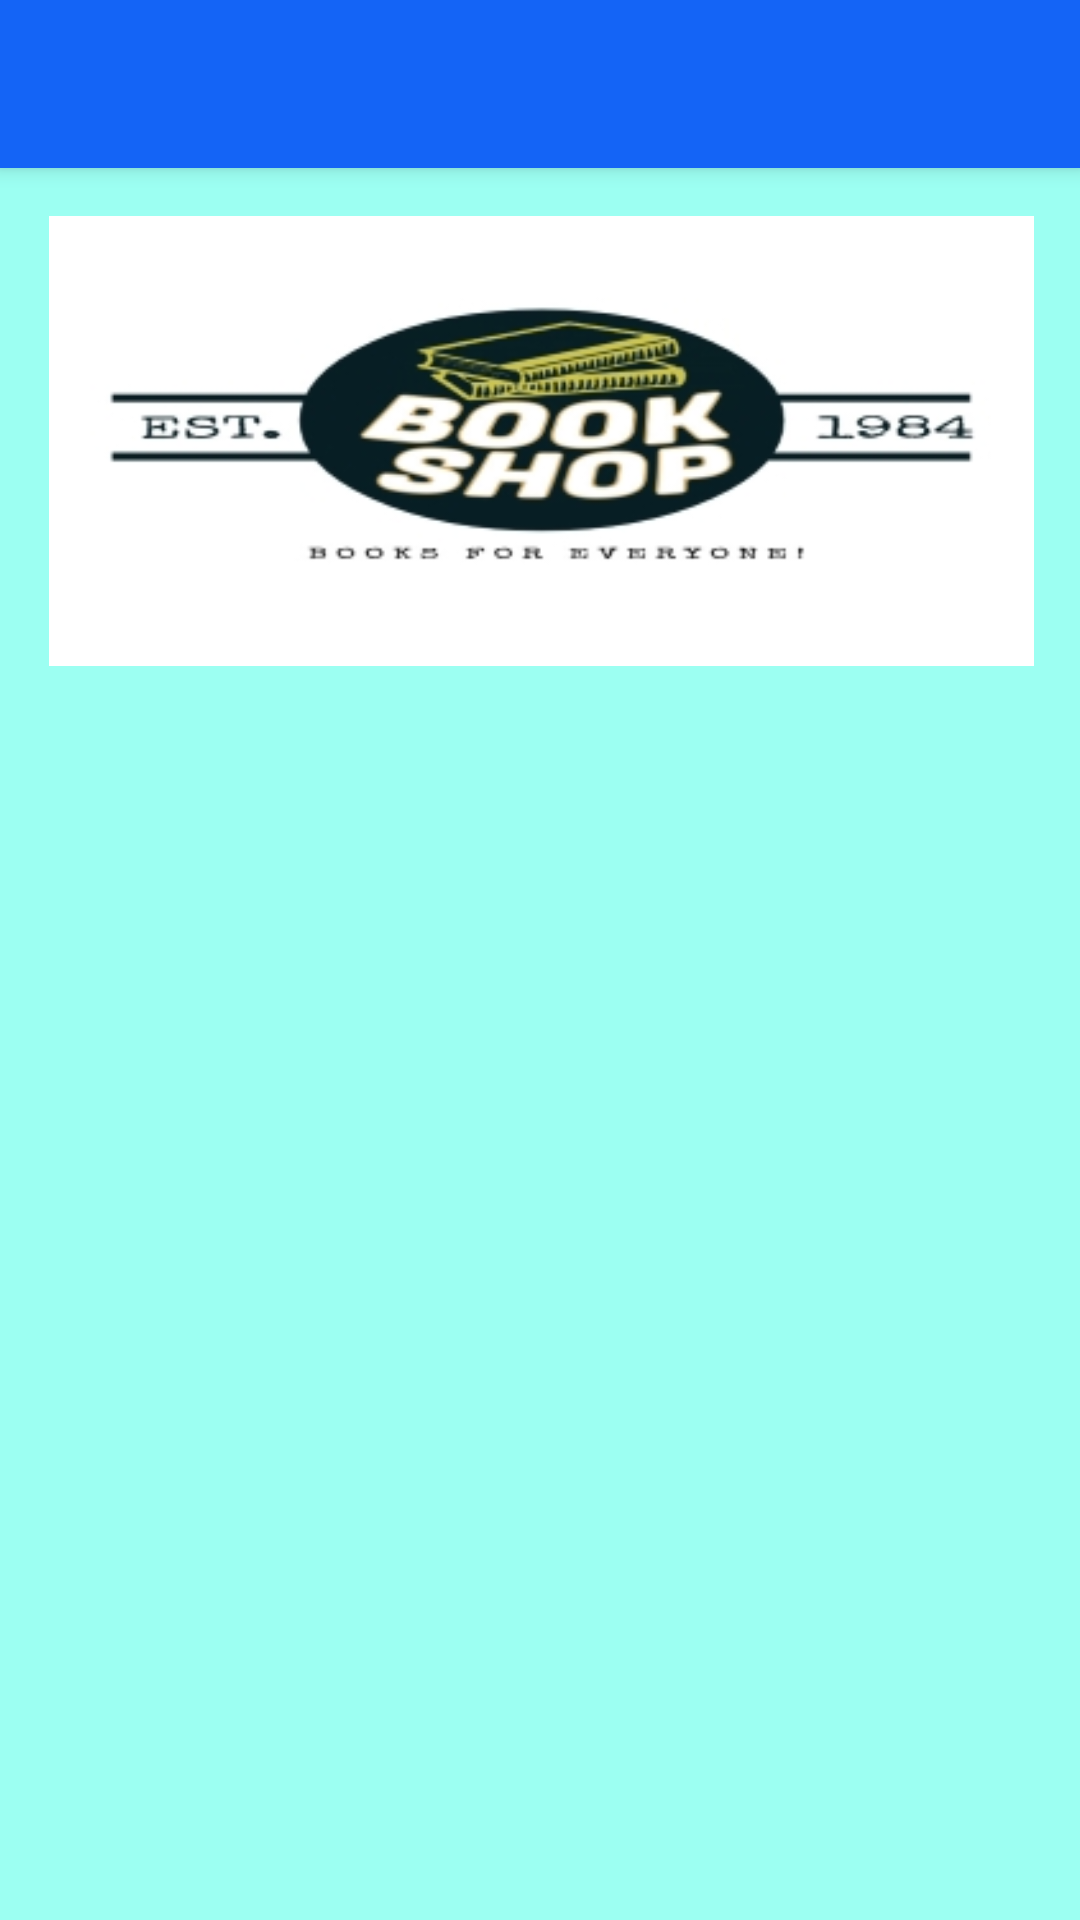

Layout XML and referenced resources for this Android screen:
<!-- AndroidManifest.xml: application theme Theme.AppBookshop -->
<!-- res/layout/activity_home_page.xml -->
<?xml version="1.0" encoding="utf-8"?>
<androidx.constraintlayout.widget.ConstraintLayout xmlns:android="http://schemas.android.com/apk/res/android"
    xmlns:app="http://schemas.android.com/apk/res-auto"
    xmlns:tools="http://schemas.android.com/tools"
    android:layout_width="match_parent"
    android:layout_height="match_parent"
    android:background="@color/background"
    tools:context=".HomePageActivity">

    <include
        android:id="@+id/toolbar1"
        layout="@layout/toolbar"
        app:title="@string/title" />

    <androidx.recyclerview.widget.RecyclerView
        android:id="@+id/recycler_view400"
        android:layout_width="401dp"
        android:layout_height="480dp"
        android:layout_marginStart="3dp"
        android:layout_marginLeft="3dp"
        android:layout_marginTop="24dp"
        app:layout_constraintBottom_toBottomOf="parent"
        app:layout_constraintEnd_toEndOf="parent"
        app:layout_constraintStart_toStartOf="parent"
        app:layout_constraintTop_toBottomOf="@+id/imageView2"></androidx.recyclerview.widget.RecyclerView>

    <ImageView
        android:id="@+id/imageView2"
        android:layout_width="389dp"
        android:layout_height="150dp"
        android:layout_marginTop="16dp"
        app:layout_constraintEnd_toEndOf="parent"
        app:layout_constraintStart_toStartOf="parent"
        app:layout_constraintTop_toBottomOf="@+id/toolbar1"
        app:srcCompat="@drawable/shop2" />

</androidx.constraintlayout.widget.ConstraintLayout>
<!-- res/layout/toolbar.xml (included above) -->
<?xml version="1.0" encoding="utf-8"?>
<androidx.appcompat.widget.Toolbar xmlns:android="http://schemas.android.com/apk/res/android"
    xmlns:app="http://schemas.android.com/apk/res-auto"

    android:id="@+id/toolbar1"
    android:layout_width="match_parent"
    android:layout_height="wrap_content"
    android:background="#1464F6"
    android:elevation="4dp"
    android:theme="@style/ThemeOverlay.AppCompat.Dark.ActionBar"

    app:popupTheme="@style/ThemeOverlay.AppCompat.Light">

</androidx.appcompat.widget.Toolbar>
<!-- resources referenced by this layout -->
<resources>
  <color name="background">#9CFFF2</color>
  <!-- drawable shop2: jpg bitmap (drawable, 66123 bytes) -->
  <string name="title" />
  <style name="Theme.AppBookshop" parent="Theme.AppCompat.Light.NoActionBar">
          
          <item name="colorPrimary">@color/purple_500</item>
          <item name="colorPrimaryVariant">@color/purple_700</item>
          <item name="colorOnPrimary">@color/white</item>
          
          <item name="colorSecondary">@color/teal_200</item>
          <item name="colorSecondaryVariant">@color/teal_700</item>
          <item name="colorOnSecondary">@color/black</item>
          
          <item name="android:statusBarColor" tools:targetApi="l">?attr/colorPrimaryVariant</item>
          
      </style>
  <color name="purple_500">#FF6200EE</color>
  <color name="purple_700">#FF3700B3</color>
  <color name="white">#FFFFFFFF</color>
  <color name="teal_200">#FF03DAC5</color>
  <color name="teal_700">#FF018786</color>
  <color name="black">#FF000000</color>
</resources>
